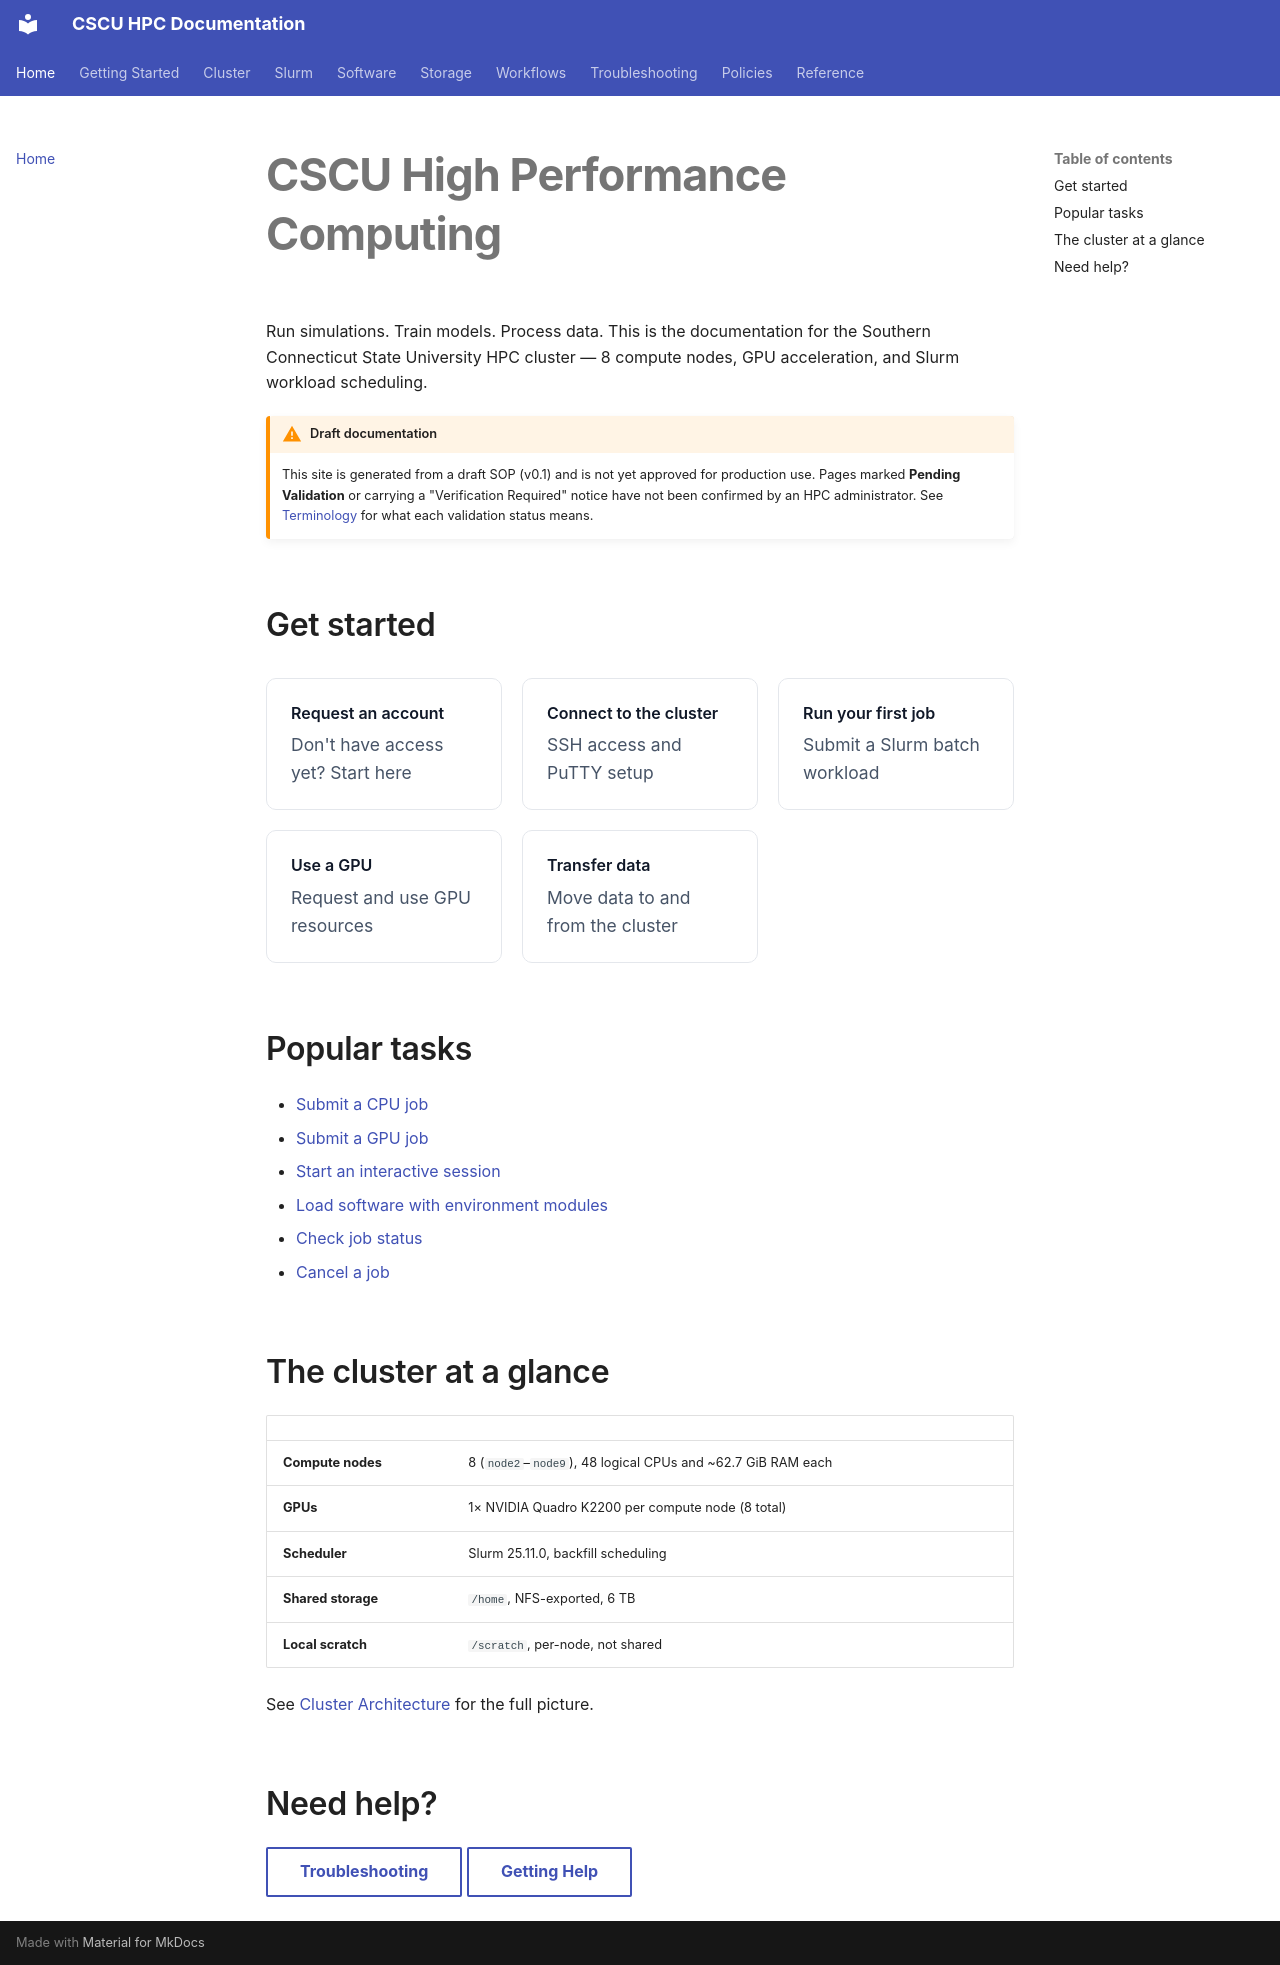

repository: Center-for-Quantum-and-Nanotechnology/HPC_Documentation · page: index.html · generator: mkdocs

---
title: CSCU HPC
---

# CSCU High Performance Computing

Run simulations. Train models. Process data. This is the documentation
for the Southern Connecticut State University HPC cluster — 8 compute
nodes, GPU acceleration, and Slurm workload scheduling.

!!! warning "Draft documentation"
    This site is generated from a draft SOP (v0.1) and is not yet approved
    for production use. Pages marked **Pending Validation** or carrying a
    "Verification Required" notice have not been confirmed by an HPC
    administrator. See [Terminology](reference/terminology.md) for what
    each validation status means.

## Get started

<div class="hpc-grid" markdown>

<a class="hpc-card" href="getting-started/request-account/">
  <span class="hpc-card__title">Request an account</span>
  <span class="hpc-card__desc">Don't have access yet? Start here</span>
</a>

<a class="hpc-card" href="getting-started/connecting/">
  <span class="hpc-card__title">Connect to the cluster</span>
  <span class="hpc-card__desc">SSH access and PuTTY setup</span>
</a>

<a class="hpc-card" href="getting-started/first-job/">
  <span class="hpc-card__title">Run your first job</span>
  <span class="hpc-card__desc">Submit a Slurm batch workload</span>
</a>

<a class="hpc-card" href="slurm/gpu-jobs/">
  <span class="hpc-card__title">Use a GPU</span>
  <span class="hpc-card__desc">Request and use GPU resources</span>
</a>

<a class="hpc-card" href="storage/data-transfer/">
  <span class="hpc-card__title">Transfer data</span>
  <span class="hpc-card__desc">Move data to and from the cluster</span>
</a>

</div>

## Popular tasks

- [Submit a CPU job](slurm/batch-jobs.md)
- [Submit a GPU job](slurm/gpu-jobs.md)
- [Start an interactive session](slurm/interactive-jobs.md)
- [Load software with environment modules](software/modules.md)
- [Check job status](slurm/monitoring.md)
- [Cancel a job](slurm/cancellation.md)

## The cluster at a glance

| | |
|---|---|
| **Compute nodes** | 8 (`node2`–`node9`), 48 logical CPUs and ~62.7 GiB RAM each |
| **GPUs** | 1× NVIDIA Quadro K2200 per compute node (8 total) |
| **Scheduler** | Slurm 25.11.0, backfill scheduling |
| **Shared storage** | `/home`, NFS-exported, 6 TB |
| **Local scratch** | `/scratch`, per-node, not shared |

See [Cluster Architecture](cluster/architecture.md) for the full picture.

## Need help?

[Troubleshooting](troubleshooting/index.md){ .md-button } [Getting Help](getting-started/getting-help.md){ .md-button }
